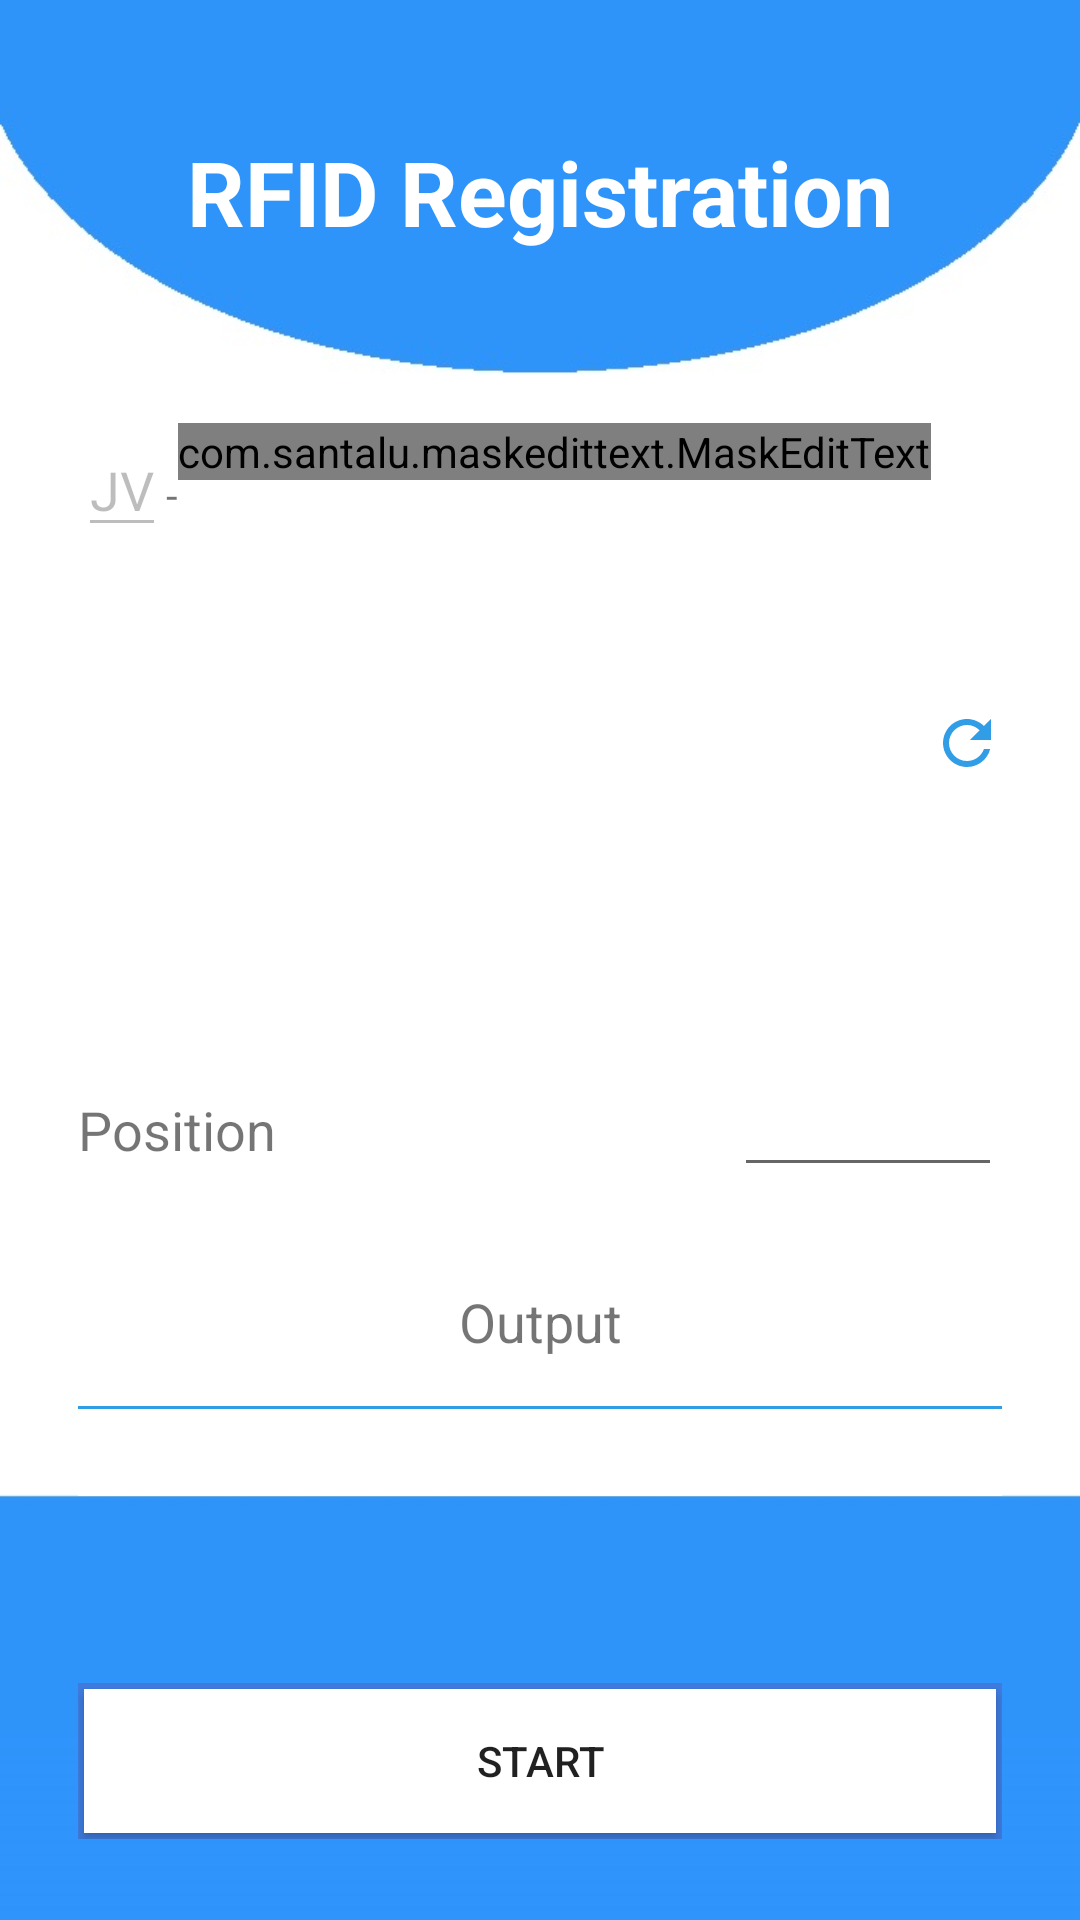

This screen was rendered from an Android layout file. Write that file and the resources it references.
<!-- AndroidManifest.xml: application theme AppTheme -->
<!-- res/layout/activity_main.xml -->
<?xml version="1.0" encoding="utf-8"?>
<LinearLayout xmlns:android="http://schemas.android.com/apk/res/android"
    xmlns:tools="http://schemas.android.com/tools"
    android:layout_width="match_parent"
    android:layout_height="match_parent"
    xmlns:app="http://schemas.android.com/apk/res-auto"
    android:background="@mipmap/bgg"
    android:orientation="vertical">

    <RelativeLayout
        android:layout_width="match_parent"
        android:layout_height="0dp"
        android:layout_weight="1">

        <TextView
            android:layout_width="wrap_content"
            android:layout_height="wrap_content"
            android:textSize="30sp"
            android:textColor="#ffff"
            android:layout_centerInParent="true"
            android:textStyle="bold"
            android:text="RFID Registration"/>
    </RelativeLayout>

    <GridLayout
        android:id="@+id/mainGrid"
        android:layout_width="match_parent"
        android:layout_height="0dp"
        android:layout_weight="4"
        android:padding="10dp"
        android:columnCount="1"
        android:rowCount="3"
        android:alignmentMode="alignMargins"
        android:columnOrderPreserved="false">


        

        
        <android.support.v7.widget.CardView
            android:layout_width="match_parent"
            android:layout_height="wrap_content"
            android:layout_marginLeft="14dp"
            android:layout_marginRight="14dp"
            android:layout_marginBottom="14dp"
            app:cardCornerRadius="0dp"
            app:cardElevation="0dp"
            app:cardUseCompatPadding="true"
            app:layout_columnWeight="1"
            app:layout_rowWeight="1">

            <LinearLayout
                android:layout_width="match_parent"
                android:layout_height="wrap_content"
                android:layout_gravity="center_horizontal|center_vertical"
                android:layout_margin="0dp"
                android:orientation="vertical">

                <LinearLayout
                    android:layout_width="match_parent"
                    android:layout_height="match_parent"
                    android:orientation="horizontal">

                    <TextView
                        android:id="@+id/textView_workareas"
                        android:layout_width="wrap_content"
                        android:layout_height="wrap_content"
                        android:text="@string/str_workareas"
                        android:layout_weight="1"
                        android:textSize="18dp"/>


                    <EditText
                        android:id="@+id/JVEdt"
                        android:layout_width="wrap_content"
                        android:layout_height="wrap_content"
                        android:inputType="none"
                        android:text="JV"
                        android:enabled="false"/>

                    <TextView
                        android:layout_width="wrap_content"
                        android:layout_height="wrap_content"
                        android:text="-"/>

                    <com.santalu.maskedittext.MaskEditText
                        android:id="@+id/vehicleEdt"
                        android:layout_width="wrap_content"
                        android:layout_height="wrap_content"
                        android:hint="1234"
                        app:met_mask="####" />

                    <ImageButton
                        android:layout_width="wrap_content"
                        android:layout_height="match_parent"
                        android:background="#ffff"
                        android:src="@drawable/ic_refresh_black_24dp"
                        android:id="@+id/imgVehRef"
                        />

                    

                </LinearLayout>

                <LinearLayout
                    android:layout_width="match_parent"
                    android:layout_height="match_parent"
                    android:orientation="horizontal">

                    <TextView
                        android:id="@+id/textView_workchannel"
                        android:layout_width="150dp"
                        android:layout_height="wrap_content"
                        android:text="@string/str_workchannel"
                        android:layout_weight="1"
                        android:textSize="18dp"/>

                    <EditText
                        android:id="@+id/Positionedt"
                        android:layout_width="wrap_content"
                        android:layout_height="wrap_content"
                        android:layout_weight="1"
                        android:gravity="center"/>

                </LinearLayout>





            </LinearLayout>

        </android.support.v7.widget.CardView>

        

        <android.support.v7.widget.CardView
            android:layout_width="match_parent"
            android:layout_height="wrap_content"
            android:layout_marginLeft="14dp"
            android:layout_marginRight="14dp"
            android:layout_marginBottom="14dp"
            app:cardCornerRadius="0dp"
            app:cardElevation="0dp"
            app:cardUseCompatPadding="true"
            app:layout_columnWeight="1"
            app:layout_rowWeight="1">

            <LinearLayout
                android:layout_width="match_parent"
                android:layout_height="wrap_content"
                android:layout_gravity="center_horizontal|center_vertical"
                android:layout_margin="0dp"
                android:orientation="vertical">

                <TextView
                    android:id="@+id/textView_epc"
                    android:layout_width="match_parent"
                    android:layout_height="50dp"
                    android:text="Output"
                    android:inputType="textMultiLine"
                    android:textSize="18dp"
                    android:gravity="center"/>
                <View
                    android:layout_width="match_parent"
                    android:layout_height="1dp"
                    android:background="#309de6"
                    android:layout_marginTop="3dp"
                    android:layout_marginBottom="10dp"/>
                <TextView
                    android:layout_width="match_parent"
                    android:layout_height="wrap_content"
                    android:gravity="center"
                    android:id="@+id/apistatustxt"
                    />

            </LinearLayout>

        </android.support.v7.widget.CardView>

        <android.support.v7.widget.CardView
            android:layout_width="match_parent"
            android:layout_height="wrap_content"
            android:layout_marginLeft="14dp"
            android:layout_marginRight="14dp"
            android:layout_marginBottom="14dp"
            android:layout_gravity="bottom"
            app:cardCornerRadius="0dp"
            app:cardElevation="0dp"
            app:cardUseCompatPadding="true"
            app:layout_columnWeight="1"
            app:layout_rowWeight="1">


            <LinearLayout
                android:layout_width="match_parent"
                android:layout_height="wrap_content"
                android:layout_gravity="center_horizontal|center_vertical"
                android:layout_margin="0dp"
                android:orientation="horizontal"
                android:background="#3e7bdd"
                android:weightSum="2">


                <Button
                    android:id="@+id/button_startepc"
                    android:layout_width="wrap_content"
                    android:layout_height="wrap_content"
                    android:text="Start"
                    android:background="#ffff"
                    android:layout_margin="2dp"
                    android:layout_weight="2"/>

            </LinearLayout>

        </android.support.v7.widget.CardView>







    </GridLayout>

</LinearLayout>
<!-- resources referenced by this layout -->
<resources>
  <!-- drawable ic_refresh_black_24dp (drawable) -->
  <vector android:height="24dp" android:tint="#309DE6"
      android:viewportHeight="24.0" android:viewportWidth="24.0"
      android:width="24dp" xmlns:android="http://schemas.android.com/apk/res/android">
      <path android:fillColor="#FF000000" android:pathData="M17.65,6.35C16.2,4.9 14.21,4 12,4c-4.42,0 -7.99,3.58 -7.99,8s3.57,8 7.99,8c3.73,0 6.84,-2.55 7.73,-6h-2.08c-0.82,2.33 -3.04,4 -5.65,4 -3.31,0 -6,-2.69 -6,-6s2.69,-6 6,-6c1.66,0 3.14,0.69 4.22,1.78L13,11h7V4l-2.35,2.35z"/>
  </vector>
  <!-- mipmap bgg: jpg bitmap (mipmap-xxhdpi, 26211 bytes) -->
  <string name="str_workareas">Vehicle No</string>
  <string name="str_workchannel">Position</string>
  <style name="AppTheme" parent="Theme.AppCompat.Light.NoActionBar">
          
          <item name="android:windowBackground">@drawable/slash_screens</item>
          <item name="colorPrimary">@color/colorPrimary</item>
          <item name="colorPrimaryDark">@color/colorPrimaryDark</item>
          <item name="colorAccent">@color/colorAccent</item>
      </style>
  <!-- drawable slash_screens: jpg bitmap (drawable, 95830 bytes) -->
  <color name="colorPrimary">#3F51B5</color>
  <color name="colorPrimaryDark">#303F9F</color>
  <color name="colorAccent">#FF4081</color>
</resources>
